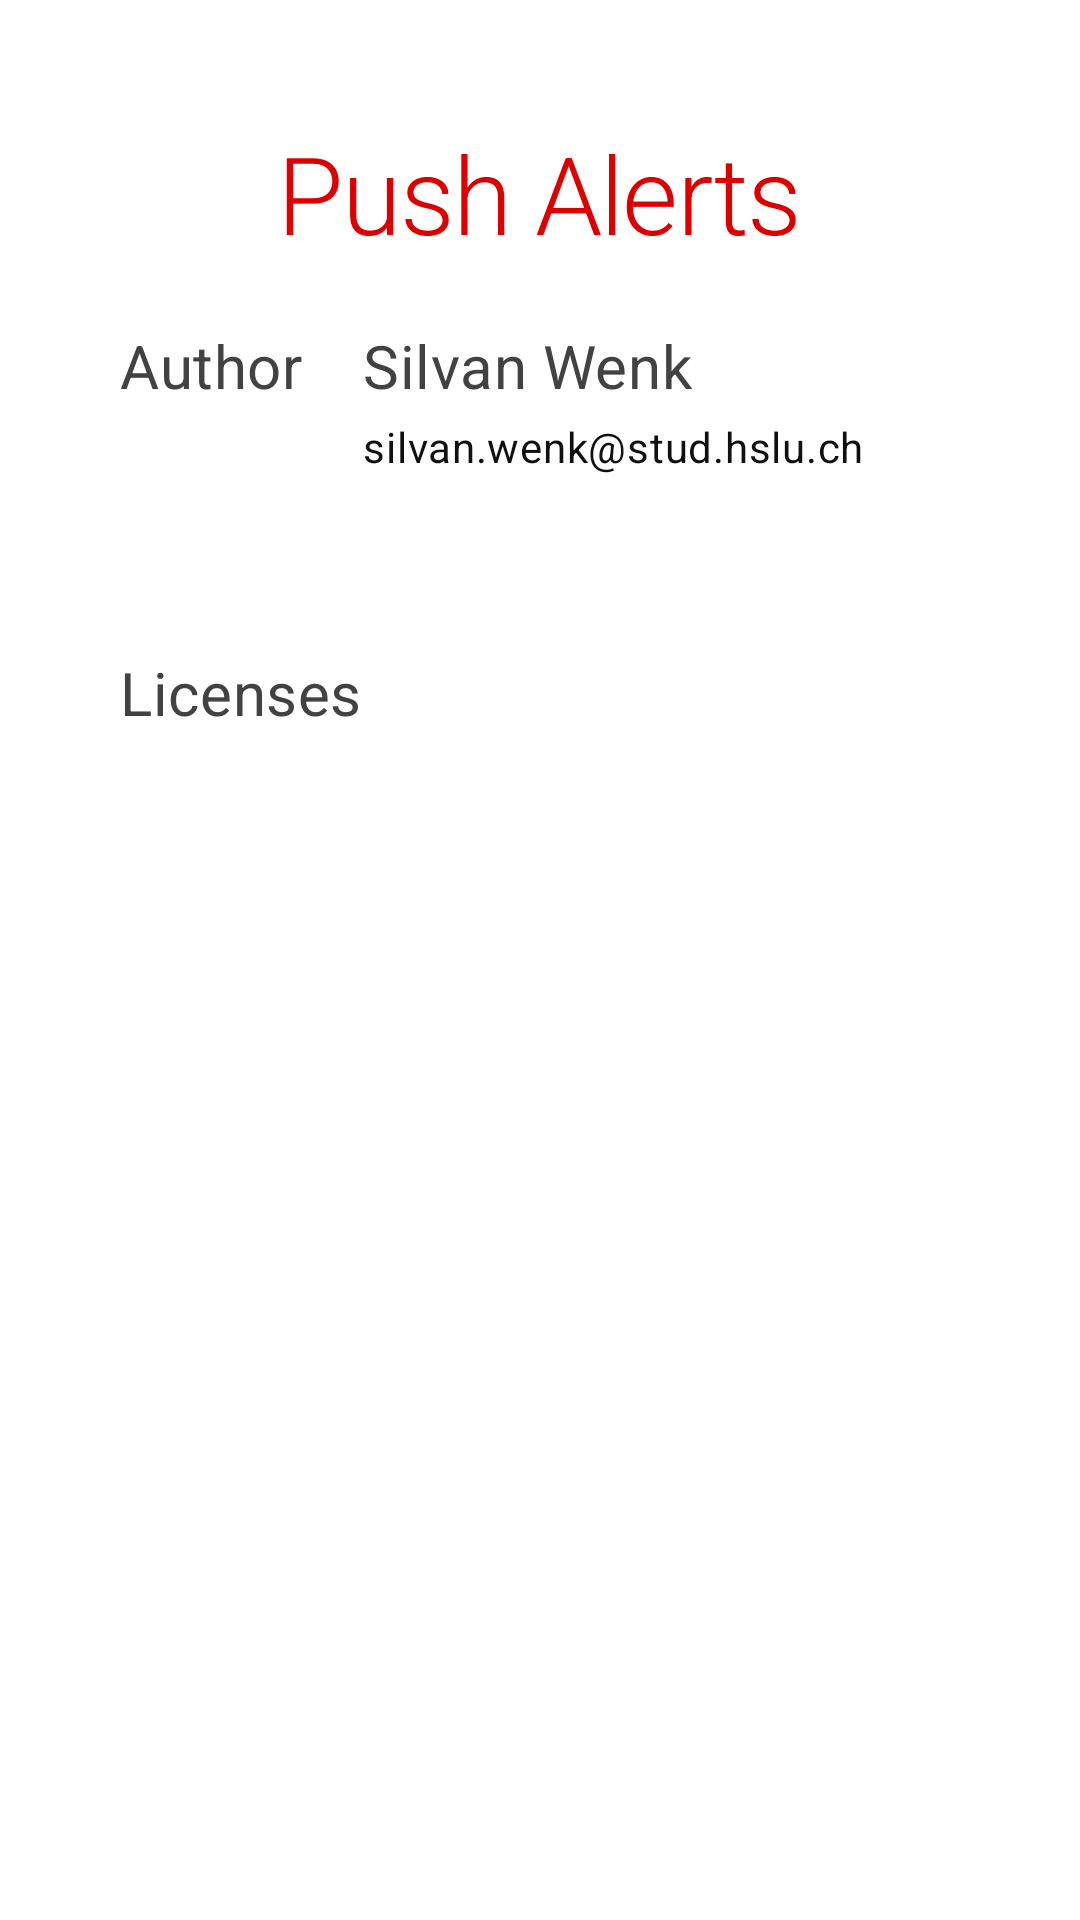

Produce the Android XML layout that renders to this screen, including the resource entries it uses.
<!-- AndroidManifest.xml: application theme Theme.PushAlerts -->
<!-- res/layout/fragment_about.xml -->
<?xml version="1.0" encoding="utf-8"?>
<ScrollView
    xmlns:android="http://schemas.android.com/apk/res/android"
    xmlns:app="http://schemas.android.com/apk/res-auto"
    xmlns:tools="http://schemas.android.com/tools"
    android:id="@+id/scrollView"
    android:layout_width="match_parent"
    android:layout_height="match_parent">

    <androidx.constraintlayout.widget.ConstraintLayout
        android:layout_width="match_parent"
        android:layout_height="wrap_content"
        android:paddingHorizontal="40dp"
        android:paddingVertical="40dp"
        tools:context=".ui.AboutFragment">

        <TextView
            android:id="@+id/tvTitle"
            style="@style/Widget.PushAlerts.Headline1"
            android:layout_width="wrap_content"
            android:layout_height="wrap_content"
            android:text="@string/title"
            app:layout_constraintEnd_toEndOf="parent"
            app:layout_constraintStart_toStartOf="parent"
            app:layout_constraintTop_toTopOf="parent" />

        <TextView
            android:id="@+id/tvAuthorLabel"
            style="@style/Widget.PushAlerts.Subtitle"
            android:layout_width="wrap_content"
            android:layout_height="wrap_content"
            android:layout_marginTop="20dp"
            android:text="@string/tvAuthorLabel"
            app:layout_constraintStart_toStartOf="parent"
            app:layout_constraintTop_toBottomOf="@id/tvTitle" />

        <TextView
            android:id="@+id/tvAuthor"
            style="@style/Widget.PushAlerts.Subtitle"
            android:layout_width="wrap_content"
            android:layout_height="wrap_content"
            android:layout_marginStart="20dp"
            android:layout_marginTop="20dp"
            android:text="@string/tvAuthor"
            app:layout_constraintStart_toEndOf="@id/tvAuthorLabel"
            app:layout_constraintTop_toBottomOf="@id/tvTitle" />
        <TextView
            android:id="@+id/tvEmail"
            style="@style/Widget.PushAlerts.Body2"
            android:layout_width="wrap_content"
            android:layout_height="wrap_content"
            android:layout_marginStart="20dp"
            android:layout_marginTop="4dp"
            android:text="@string/tvEmail"
            app:layout_constraintStart_toEndOf="@id/tvAuthorLabel"
            app:layout_constraintTop_toBottomOf="@id/tvAuthor" />

        <TextView
            android:id="@+id/tvDescription"
            style="@style/Widget.PushAlerts.Body2"
            android:layout_width="wrap_content"
            android:layout_height="wrap_content"
            android:layout_marginTop="20dp"
            tools:text="Lorem ipsum Lorem ipsum Lorem ipsum Lorem ipsum Lorem ipsum "
            app:layout_constraintEnd_toEndOf="parent"
            app:layout_constraintStart_toStartOf="parent"
            app:layout_constraintTop_toBottomOf="@id/tvEmail" />

        <TextView
            android:id="@+id/tvLicenseLabel"
            style="@style/Widget.PushAlerts.Subtitle"
            android:layout_width="wrap_content"
            android:layout_height="wrap_content"
            android:layout_marginTop="20dp"
            android:text="@string/tvLicenseLabel"
            app:layout_constraintStart_toStartOf="parent"
            app:layout_constraintTop_toBottomOf="@id/tvDescription" />

        <androidx.recyclerview.widget.RecyclerView
            android:id="@+id/rvLicenses"
            android:layout_width="match_parent"
            android:layout_height="0dp"
            android:layout_marginTop="8dp"
            app:layout_constraintTop_toBottomOf="@id/tvLicenseLabel"
            app:layout_constraintStart_toStartOf="parent" />
    </androidx.constraintlayout.widget.ConstraintLayout>
</ScrollView>
<!-- resources referenced by this layout -->
<resources>
  <string name="title">Push Alerts</string>
  <string name="tvAuthor">Silvan Wenk</string>
  <string name="tvAuthorLabel">Author</string>
  <string name="tvEmail">silvan.wenk@stud.hslu.ch</string>
  <string name="tvLicenseLabel">Licenses</string>
  <style name="Widget.PushAlerts.Body2" parent="TextAppearance.MaterialComponents.Body2">
          <item name="android:textSize">14sp</item>
          <item name="android:textColor">@color/textPrimary</item>
      </style>
  <style name="Widget.PushAlerts.Headline1" parent="TextAppearance.MaterialComponents.Headline1">
          <item name="android:textSize">36sp</item>
          <item name="android:textColor">@color/primary</item>
      </style>
  <style name="Widget.PushAlerts.Subtitle" parent="TextAppearance.MaterialComponents.Subtitle1">
          <item name="android:textSize">20sp</item>
          <item name="android:textColor">@color/textPrimaryLight</item>
      </style>
  <style name="Theme.PushAlerts" parent="Theme.MaterialComponents.DayNight.NoActionBar">
          <item name="fontFamily">@font/gothica1_light</item>
          <item name="android:fontFamily">@font/gothica1_light</item>
          <item name="android:textColor">@color/textPrimary</item>
          <item name="android:windowTranslucentStatus">true</item>
          <item name="colorPrimary">@color/primary</item>
          <item name="colorOnPrimary">@color/textSecondary</item>
          <item name="colorSecondary">@color/secondary</item>
          <item name="colorOnSecondary">@color/textPrimary</item>
          <item name="colorOnSurface">@color/primary</item>
          <item name="colorOnPrimarySurface">@color/textSecondary</item>
          <item name="android:statusBarColor" tools:targetApi="l">?attr/colorPrimaryVariant</item>
  
          
          <item name="materialButtonStyle">@style/Widget.PushAlerts.Buttons</item>
          <item name="chipStyle">@style/Widget.PushAlerts.Chips</item>
          <item name="textAppearanceBody1">@style/Widget.PushAlerts.Body1</item>
          <item name="textAppearanceBody2">@style/Widget.PushAlerts.Body2</item>
          <item name="toolbarStyle">@style/Widget.PushAlerts.Toolbar</item>
      </style>
  <color name="textPrimary">#101010</color>
  <color name="primary">#DC0000</color>
  <color name="textPrimaryLight">#434242</color>
  <color name="textSecondary">#FFFFFF</color>
  <color name="secondary">#E2E2E2</color>
  <style name="Widget.PushAlerts.Buttons" parent="Widget.MaterialComponents.Button">
          <item name="fontFamily">@font/gothica1_extrabold</item>
          <item name="android:fontFamily">@font/gothica1_extrabold</item>
      </style>
  <style name="Widget.PushAlerts.Chips" parent="Widget.MaterialComponents.Chip.Choice">
          <item name="fontFamily">@font/gothica1_bold</item>
          <item name="android:fontFamily">@font/gothica1_bold</item>
      </style>
  <style name="Widget.PushAlerts.Body1" parent="TextAppearance.MaterialComponents.Body1">
          <item name="android:textSize">18sp</item>
          <item name="android:textColor">@color/textPrimary</item>
      </style>
  <style name="Widget.PushAlerts.Toolbar" parent="Widget.MaterialComponents.Toolbar.Primary">
          <item name="materialThemeOverlay">@style/ThemeOverlay.App.Toolbar</item>
          <item name="titleTextAppearance">@style/Widget.PushAlerts.Subtitle</item>
          <item name="subtitleTextAppearance">@style/Widget.PushAlerts.Subtitle</item>
      </style>
  <style name="ThemeOverlay.App.Toolbar" parent="">
          <item name="colorPrimary">@color/background</item>
          <item name="colorPrimaryVariant">@color/background</item>
          <item name="colorOnPrimary">@color/primary</item>
      </style>
  <color name="background">#FFFFFF</color>
</resources>
